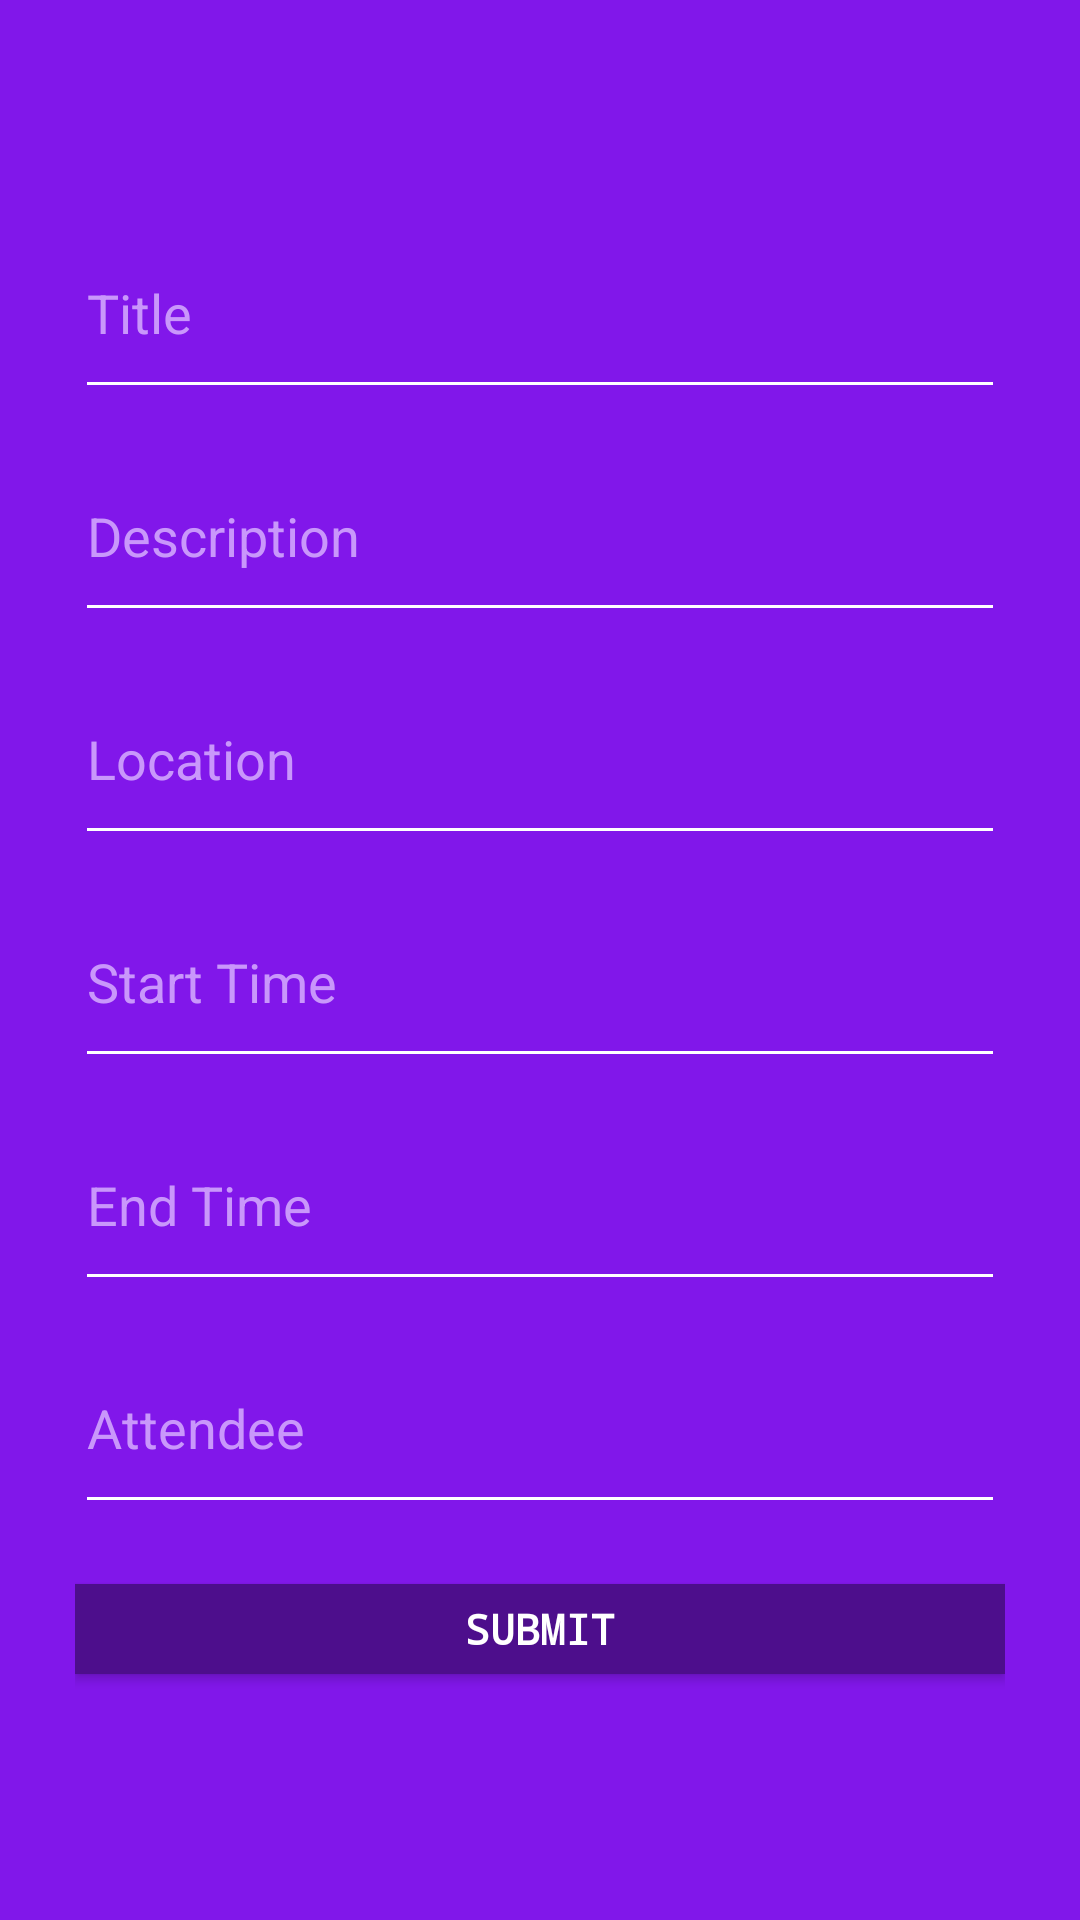

Here is an Android app screen rendered from its layout file. Give the layout XML and the strings, colors and styles it references.
<!-- AndroidManifest.xml: application theme AppTheme -->
<!-- res/layout/edit_event.xml -->
<?xml version="1.0" encoding="utf-8"?>
<RelativeLayout xmlns:android="http://schemas.android.com/apk/res/android"
    android:layout_width="match_parent" android:layout_height="match_parent"
    android:id="@+id/edit_event">

    <RelativeLayout
        android:layout_width="match_parent"
        android:layout_height="match_parent"
        android:gravity="center">
        <LinearLayout
            android:id="@+id/ll_edit_event_layout"
            android:layout_width="match_parent"
            android:layout_height="match_parent"
            android:gravity="center"
            android:background="@color/colorPrimary"
            android:padding="25dp"
            android:orientation="vertical">
            <EditText
                android:id="@+id/changeEventTitle"
                android:layout_width="match_parent"
                android:layout_height="wrap_content"
                android:backgroundTint="#FFF"
                android:hint="@string/prompt_title"
                android:singleLine="true"
                android:paddingBottom="20dp"
                android:textColor="@color/colorWhite"
                android:textColorHint="@color/colorAccent"
                android:layout_marginBottom="20dp">
            </EditText>

            <EditText
                android:id="@+id/changeEventDescription"
                android:layout_width="match_parent"
                android:layout_height="wrap_content"
                android:backgroundTint="#FFF"
                android:hint="@string/prompt_description"
                android:singleLine="true"
                android:paddingBottom="20dp"
                android:inputType="textCapSentences|textMultiLine"
                android:textColor="@color/colorWhite"
                android:textColorHint="@color/colorAccent"
                android:layout_marginBottom="20dp">
            </EditText>

            <EditText
                android:id="@+id/changeEventLocation"
                android:layout_width="match_parent"
                android:layout_height="wrap_content"
                android:backgroundTint="#FFF"
                android:hint="@string/prompt_location"
                android:singleLine="true"
                android:paddingBottom="20dp"
                android:textColor="@color/colorWhite"
                android:textColorHint="@color/colorAccent"
                android:layout_marginBottom="20dp">
            </EditText>

            <EditText
                android:id="@+id/changeEventStartTime"
                android:layout_width="match_parent"
                android:layout_height="wrap_content"
                android:backgroundTint="#FFF"
                android:hint="@string/prompt_start_time"
                android:singleLine="true"
                android:paddingBottom="20dp"
                android:textColor="@color/colorWhite"
                android:textColorHint="@color/colorAccent"
                android:layout_marginBottom="20dp"
                android:focusable="false">
            </EditText>

            <EditText
                android:id="@+id/changeEventEndTime"
                android:layout_width="match_parent"
                android:layout_height="wrap_content"
                android:backgroundTint="#FFF"
                android:hint="@string/prompt_end_time"
                android:singleLine="true"
                android:paddingBottom="20dp"
                android:textColor="@color/colorWhite"
                android:textColorHint="@color/colorAccent"
                android:layout_marginBottom="20dp"
                android:focusable="false">
            </EditText>

            <EditText
                android:id="@+id/changeEventAttendee"
                android:layout_width="match_parent"
                android:layout_height="wrap_content"
                android:backgroundTint="#FFF"
                android:hint="@string/prompt_attendee"
                android:inputType="textCapSentences|textMultiLine"
                android:singleLine="true"
                android:paddingBottom="20dp"
                android:textColor="@color/colorWhite"
                android:textColorHint="@color/colorAccent"
                android:layout_marginBottom="20dp">
            </EditText>

            <Button
                android:id="@+id/btn_event_edit_submit"
                android:textColor="#FFF"
                android:fontFamily="monospace"
                android:textStyle="bold"
                android:text="SUBMIT"
                android:textAllCaps="false"
                android:background="@color/colorPrimaryDark"
                android:layout_width="match_parent"
                android:layout_height="30dp" />
        </LinearLayout>

    </RelativeLayout>
</RelativeLayout>
<!-- resources referenced by this layout -->
<resources>
  <color name="colorAccent">#C997FB</color>
  <color name="colorPrimary">#8117EA</color>
  <color name="colorPrimaryDark">#4D0E8C</color>
  <color name="colorWhite">#FFF</color>
  <string name="prompt_attendee">Attendee</string>
  <string name="prompt_description">Description</string>
  <string name="prompt_end_time">End Time</string>
  <string name="prompt_location">Location</string>
  <string name="prompt_start_time">Start Time</string>
  <string name="prompt_title">Title</string>
  <style name="AppTheme" parent="Theme.AppCompat.Light.DarkActionBar">
          
          <item name="colorPrimary">@color/colorPrimary</item>
          <item name="colorPrimaryDark">@color/colorPrimaryDark</item>
          <item name="colorAccent">@color/colorAccent</item>
          <item name="android:windowTranslucentNavigation">false</item>
      </style>
</resources>
